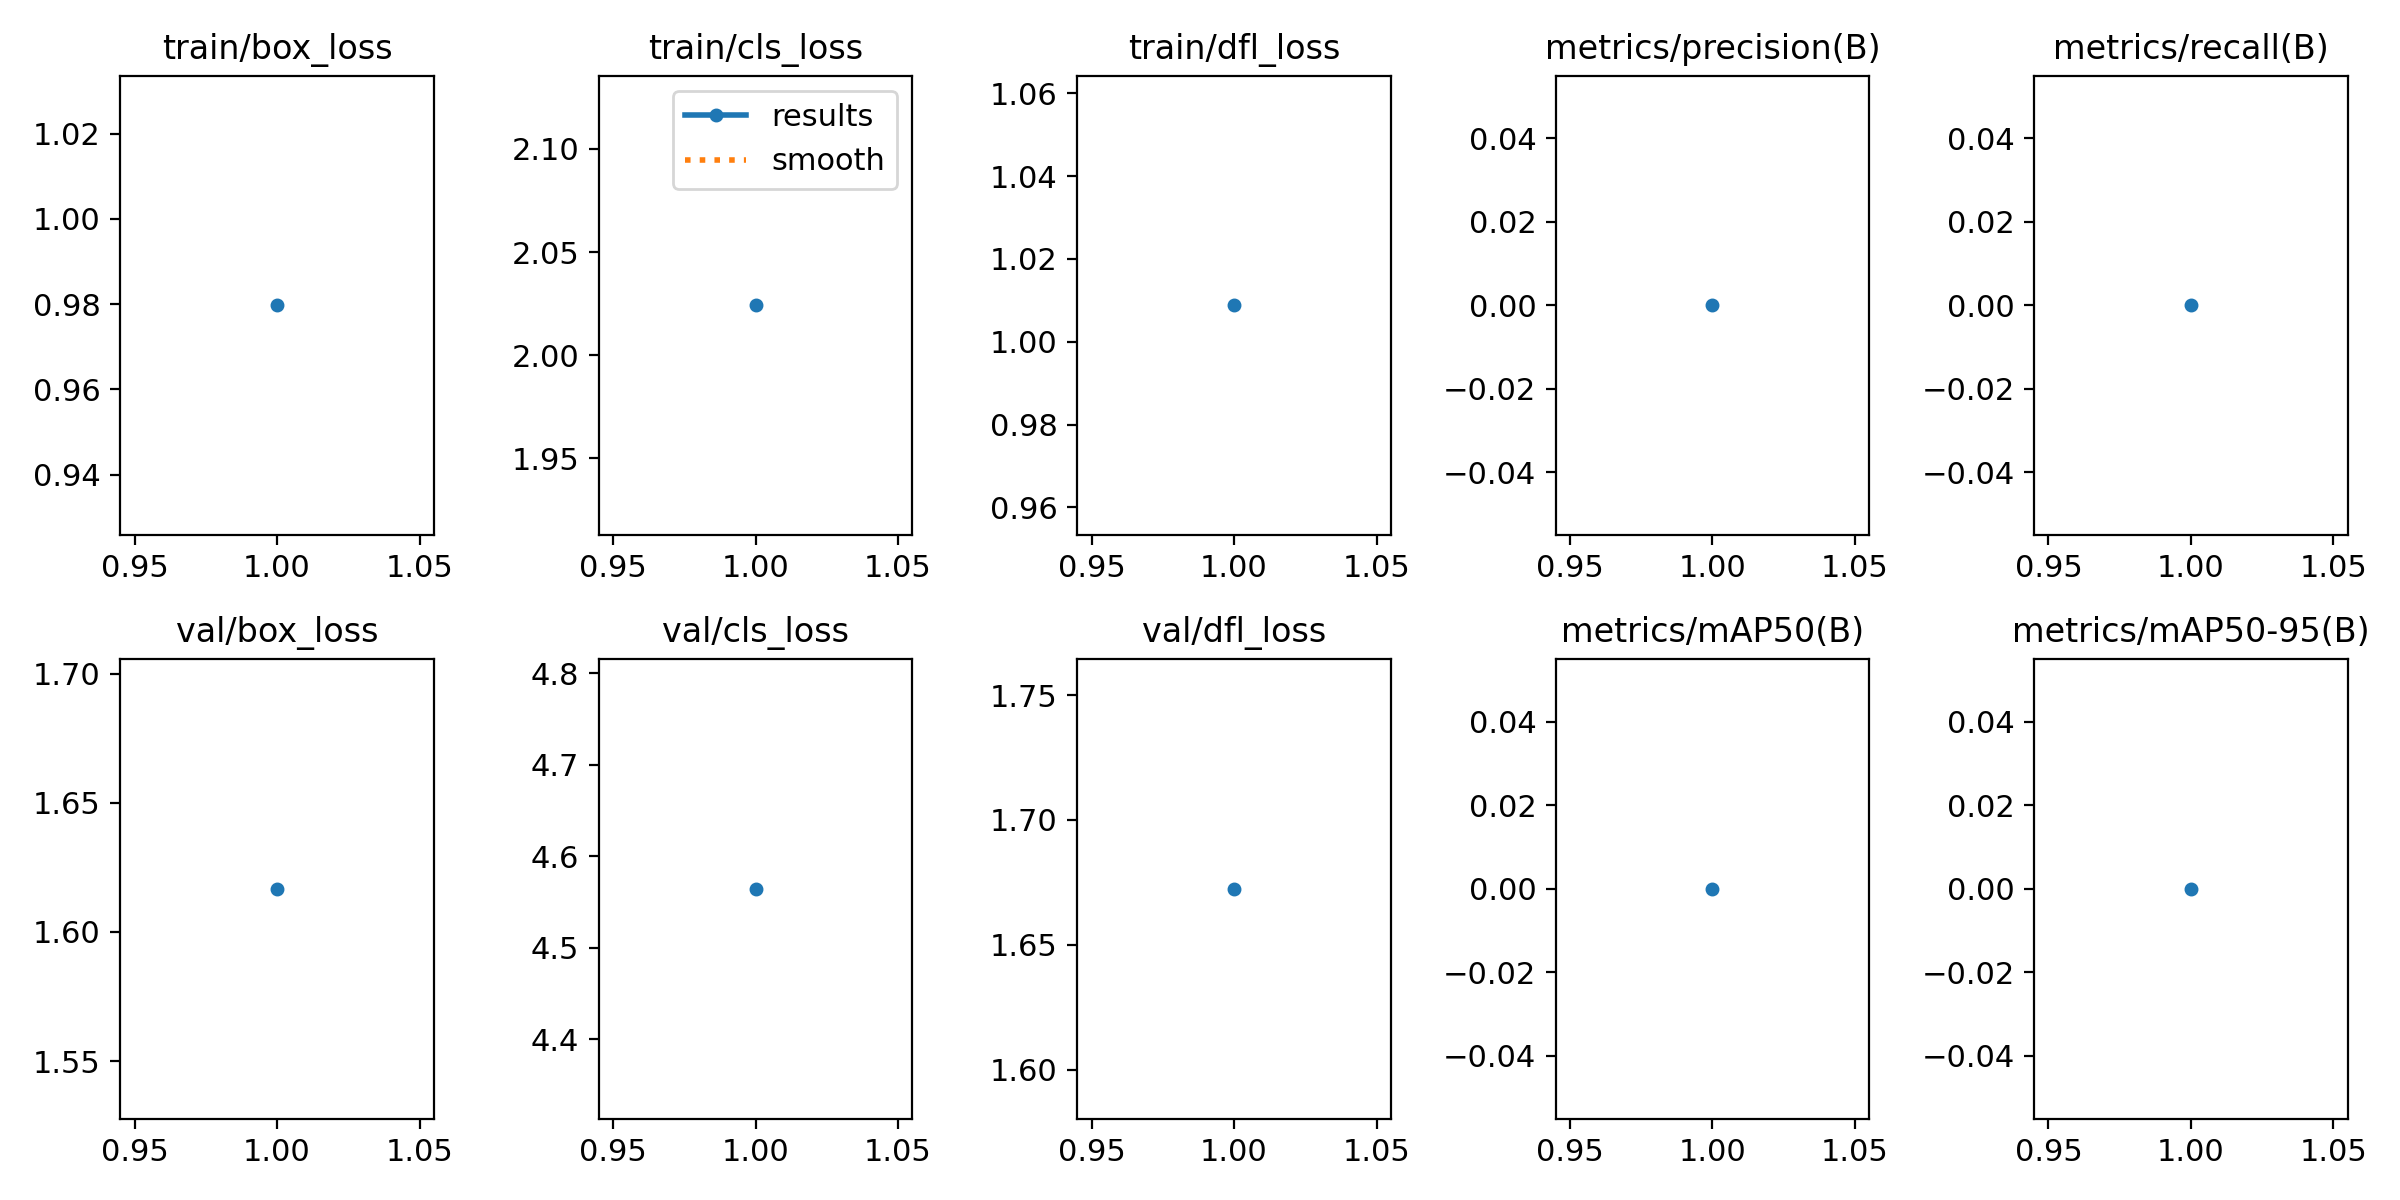

The data file committed next to this chart (first rows):
epoch, time, train/box_loss, train/cls_loss, train/dfl_loss, metrics/precision(B), metrics/recall(B), metrics/mAP50(B), metrics/mAP50-95(B), val/box_loss, val/cls_loss, val/dfl_loss, lr/pg0, lr/pg1, lr/pg2
1, 48.98, 0.9797, 2.024, 1.009, 0, 0, 0, 0, 1.617, 4.565, 1.672, 0.08713, 0.00013, 0.00013
